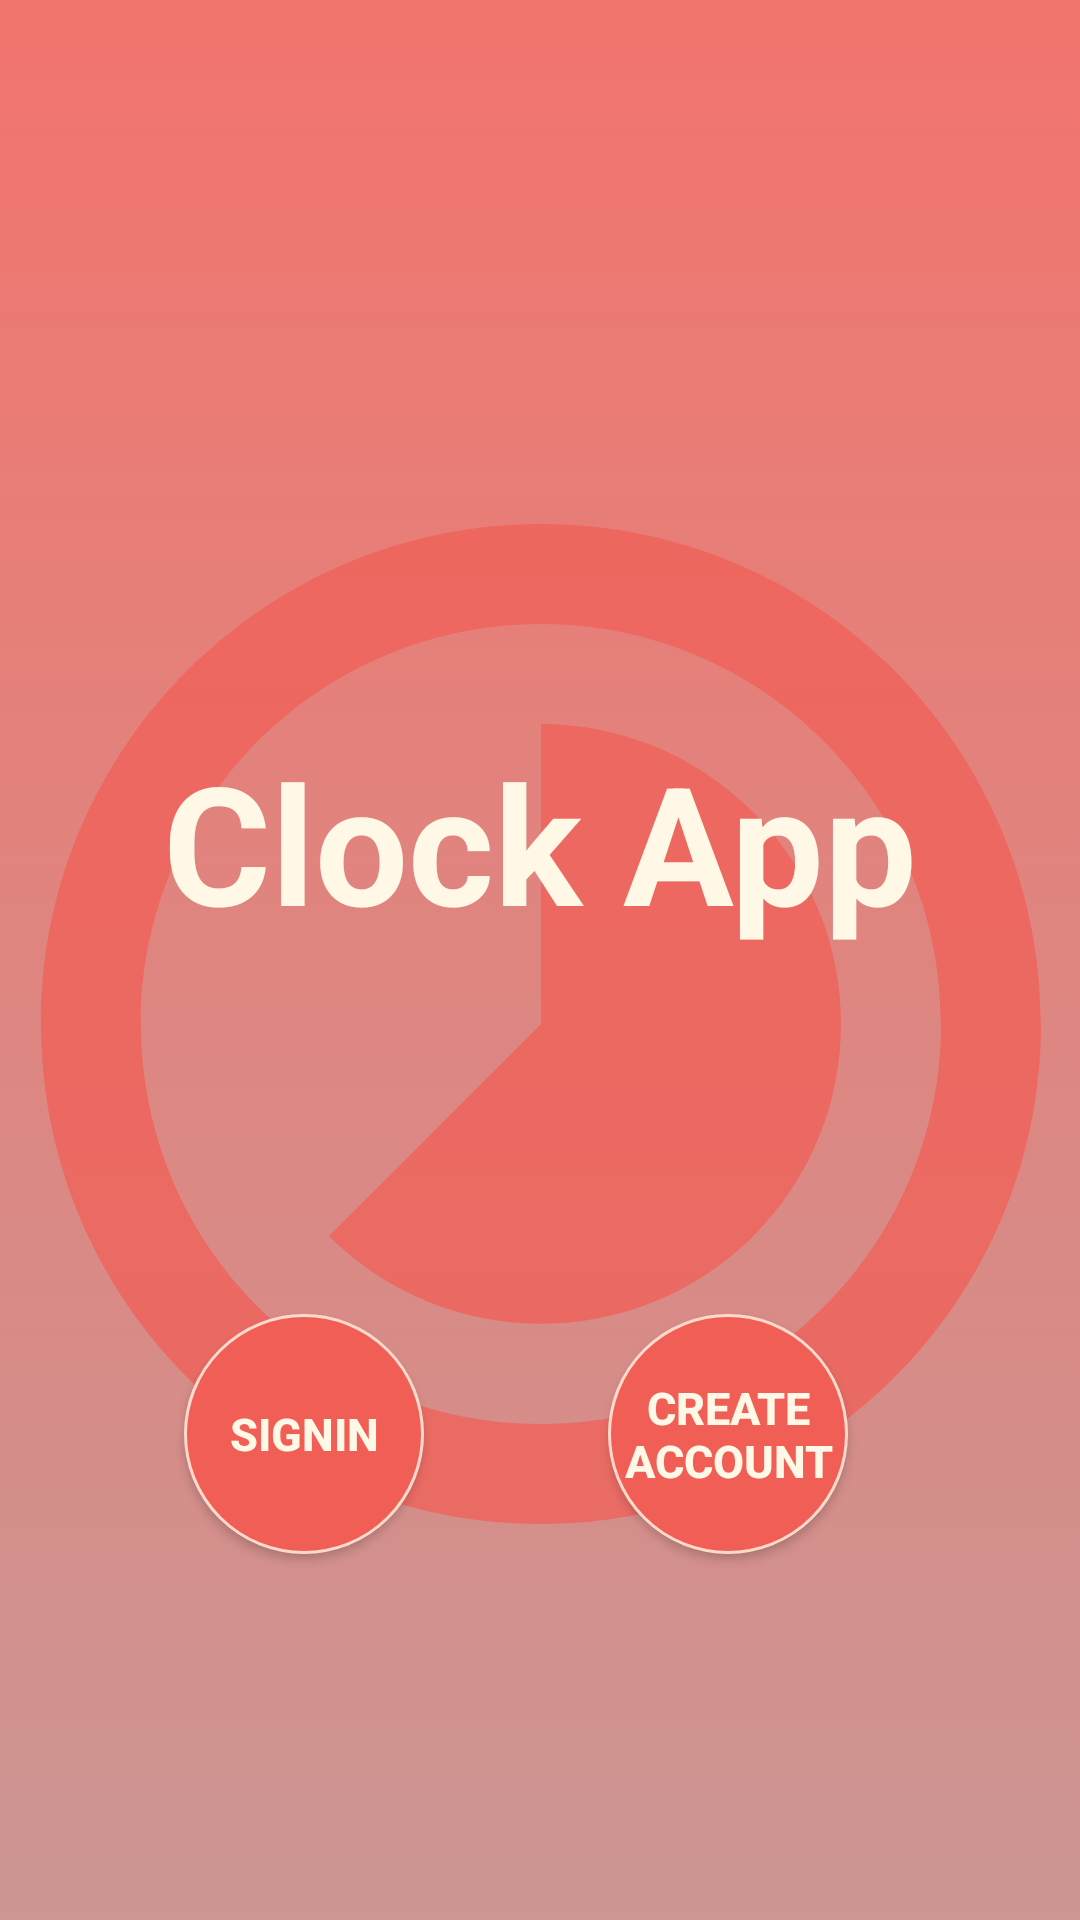

Reconstruct the res/layout file that produces this screen, plus the resources it refers to.
<!-- AndroidManifest.xml: application theme Theme.PomodoroClock -->
<!-- res/layout/activity_main.xml -->
<?xml version="1.0" encoding="utf-8"?>
<androidx.constraintlayout.widget.ConstraintLayout xmlns:android="http://schemas.android.com/apk/res/android"
    xmlns:app="http://schemas.android.com/apk/res-auto"
    xmlns:tools="http://schemas.android.com/tools"
    android:layout_width="match_parent"
    android:layout_height="match_parent"
    android:background="@drawable/warm_flame_gradient"
    tools:context=".MainActivity">

    <androidx.appcompat.widget.AppCompatButton
        android:id="@+id/signIn"
        android:layout_width="80dp"
        android:layout_height="80dp"
        android:background="@drawable/custom_button"
        android:text="SignIn"
        android:textColor="@color/cream"
        android:textSize="15sp"
        android:textStyle="bold"
        app:layout_constraintBottom_toBottomOf="parent"
        app:layout_constraintEnd_toStartOf="@+id/CreateAct"
        app:layout_constraintHorizontal_bias="0.5"
        app:layout_constraintStart_toStartOf="parent"
        app:layout_constraintTop_toTopOf="parent"
        app:layout_constraintVertical_bias="0.782" />

    <androidx.appcompat.widget.AppCompatButton
        android:id="@+id/CreateAct"
        android:layout_width="80dp"
        android:layout_height="80dp"
        android:layout_marginEnd="16dp"
        android:background="@drawable/custom_button"
        android:text="Create Account"
        android:textColor="@color/cream"
        android:textSize="15sp"
        android:textStyle="bold"
        app:layout_constraintBottom_toBottomOf="parent"
        app:layout_constraintEnd_toEndOf="parent"
        app:layout_constraintHorizontal_bias="0.5"
        app:layout_constraintStart_toEndOf="@+id/signIn"
        app:layout_constraintTop_toTopOf="parent"
        app:layout_constraintVertical_bias="0.782" />

    <ImageView
        android:id="@+id/imageView"
        android:layout_width="400dp"
        android:layout_height="400dp"
        android:layout_marginTop="140dp"
        app:layout_constraintBottom_toBottomOf="parent"
        app:layout_constraintEnd_toEndOf="parent"
        app:layout_constraintHorizontal_bias="0.5"
        app:layout_constraintStart_toStartOf="parent"
        app:layout_constraintTop_toTopOf="parent"
        app:layout_constraintVertical_bias="0.012"
        app:srcCompat="@drawable/ic_baseline_timelapse_24" />

    <TextView
        android:id="@+id/textView3"
        android:layout_width="wrap_content"
        android:layout_height="wrap_content"
        android:layout_marginTop="140dp"
        android:text="Clock App"
        android:textColor="@color/cream"
        android:textSize="55dp"
        android:textStyle="bold"
        app:layout_constraintBottom_toBottomOf="parent"
        app:layout_constraintEnd_toEndOf="parent"
        app:layout_constraintHorizontal_bias="0.5"
        app:layout_constraintStart_toStartOf="parent"
        app:layout_constraintTop_toTopOf="parent"
        app:layout_constraintVertical_bias="0.243" />

</androidx.constraintlayout.widget.ConstraintLayout>
<!-- resources referenced by this layout -->
<resources>
  <color name="cream">#FFF8E6</color>
  <!-- drawable custom_button (drawable) -->
  <?xml version="1.0" encoding="utf-8"?>
  <selector xmlns:android="http://schemas.android.com/apk/res/android">
      <item android:state_pressed="false">
          <shape android:shape="oval">
              <solid
                  android:color="@color/shade_sal" />
              <stroke
                  android:width="1dp"
                  android:color="@color/lt_pCrem"/>
  
          </shape>
      </item>
      <item android:state_pressed="true">
          <shape android:shape="oval">
              <solid android:color="@color/dk_salmon"></solid>
          </shape>
      </item>
  </selector>
  <!-- drawable ic_baseline_timelapse_24 (drawable) -->
  <vector android:alpha="0.75" android:height="24dp"
      android:tint="#F05E56" android:viewportHeight="24"
      android:viewportWidth="24" android:width="24dp" xmlns:android="http://schemas.android.com/apk/res/android">
      <path android:fillColor="@android:color/white" android:pathData="M16.24,7.76C15.07,6.59 13.54,6 12,6v6l-4.24,4.24c2.34,2.34 6.14,2.34 8.49,0 2.34,-2.34 2.34,-6.14 -0.01,-8.48zM12,2C6.48,2 2,6.48 2,12s4.48,10 10,10 10,-4.48 10,-10S17.52,2 12,2zM12,20c-4.42,0 -8,-3.58 -8,-8s3.58,-8 8,-8 8,3.58 8,8 -3.58,8 -8,8z"/>
  </vector>
  <!-- drawable warm_flame_gradient (drawable) -->
  <?xml version="1.0" encoding="utf-8"?>
  <selector
      xmlns:android="http://schemas.android.com/apk/res/android">
      <item>
          <shape>
              <gradient
                  android:angle="270"
                  android:startColor="@color/tone_salmon"
                  android:endColor="@color/g_sal"
                  android:type="linear">
              </gradient>
          </shape>
      </item>
  </selector>
  <style name="Theme.PomodoroClock" parent="Theme.MaterialComponents.DayNight.NoActionBar">
          
          <item name="colorPrimary">@color/shade_sal</item>
          <item name="colorPrimaryVariant">@color/tone_salmon</item>
          <item name="colorOnPrimary">@color/white</item>
          
          <item name="colorSecondary">@color/white</item>
          <item name="colorSecondaryVariant">@color/teal_700</item>
          <item name="colorOnSecondary">@color/black</item>
          
          <item name="android:statusBarColor">?attr/colorPrimaryVariant</item>
          
  
      </style>
  <color name="shade_sal">#F05E56</color>
  <color name="lt_pCrem">#ffdaca</color>
  <color name="dk_salmon">#ff6961</color>
  <color name="tone_salmon">#f2746d</color>
  <color name="g_sal">#cc9693</color>
  <color name="white">#FFFFFFFF</color>
  <color name="teal_700">#FF018786</color>
  <color name="black">#FF000000</color>
</resources>
